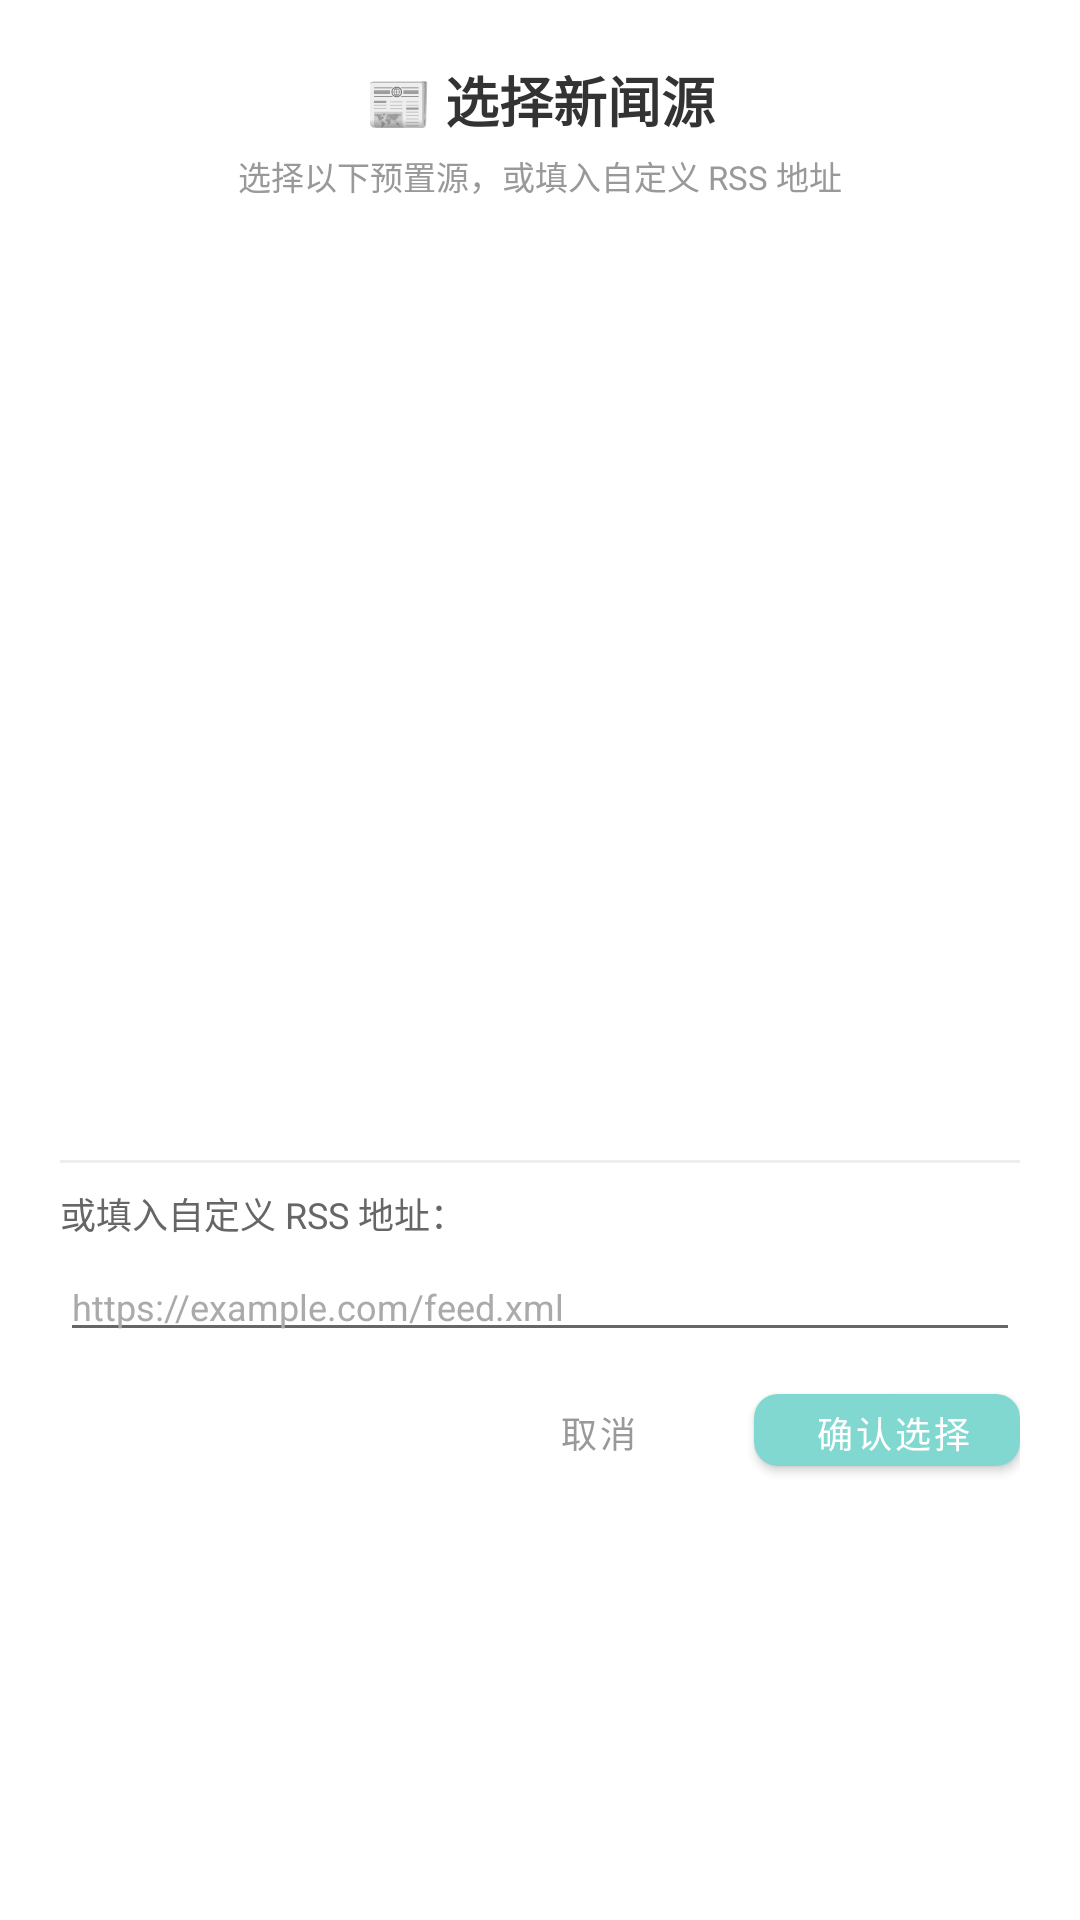

Produce the Android XML layout that renders to this screen, including the resource entries it uses.
<!-- AndroidManifest.xml: application theme Theme.Cesia.DayNight -->
<!-- res/layout/dialog_news_source_picker.xml -->
<?xml version="1.0" encoding="utf-8"?>
<LinearLayout xmlns:android="http://schemas.android.com/apk/res/android"
    xmlns:app="http://schemas.android.com/apk/res-auto"
    android:layout_width="match_parent"
    android:layout_height="wrap_content"
    android:orientation="vertical"
    android:padding="20dp"
    android:background="#FFFFFF">

    <TextView
        android:layout_width="match_parent"
        android:layout_height="wrap_content"
        android:text="📰 选择新闻源"
        android:textSize="18sp"
        android:textStyle="bold"
        android:textColor="#333333"
        android:gravity="center"
        android:layout_marginBottom="4dp" />

    <TextView
        android:layout_width="match_parent"
        android:layout_height="wrap_content"
        android:text="选择以下预置源，或填入自定义 RSS 地址"
        android:textSize="11sp"
        android:textColor="#999999"
        android:gravity="center"
        android:layout_marginBottom="12dp" />

    <androidx.recyclerview.widget.RecyclerView
        android:id="@+id/rv_source_picker"
        android:layout_width="match_parent"
        android:layout_height="300dp" />

    <View
        android:layout_width="match_parent"
        android:layout_height="1dp"
        android:background="#EEEEEE"
        android:layout_marginVertical="8dp" />

    <TextView
        android:layout_width="match_parent"
        android:layout_height="wrap_content"
        android:text="或填入自定义 RSS 地址："
        android:textSize="12sp"
        android:textColor="#666666"
        android:layout_marginBottom="4dp" />

    <EditText
        android:id="@+id/et_custom_rss_url"
        android:layout_width="match_parent"
        android:layout_height="wrap_content"
        android:hint="https://example.com/feed.xml"
        android:textSize="12sp"
        android:textColor="#555555"
        android:textColorHint="#AAAAAA"
        android:singleLine="true"
        android:inputType="textUri" />

    <LinearLayout
        android:layout_width="match_parent"
        android:layout_height="wrap_content"
        android:orientation="horizontal"
        android:layout_marginTop="8dp"
        android:gravity="end">

        <com.google.android.material.button.MaterialButton
            android:id="@+id/btn_cancel"
            android:layout_width="wrap_content"
            android:layout_height="36dp"
            android:text="取消"
            android:textSize="12sp"
            android:textColor="#999999"
            style="@style/Widget.MaterialComponents.Button.TextButton"
            android:layout_marginEnd="8dp" />

        <com.google.android.material.button.MaterialButton
            android:id="@+id/btn_confirm"
            android:layout_width="wrap_content"
            android:layout_height="36dp"
            android:text=" 确认选择"
            android:textSize="12sp"
            android:textColor="#FFFFFF"
            app:backgroundTint="#81D8D0"
            app:cornerRadius="8dp" />
    </LinearLayout>
</LinearLayout>
<!-- resources referenced by this layout -->
<resources>
  <style name="Theme.Cesia.DayNight" parent="Theme.MaterialComponents.DayNight.NoActionBar">
          <item name="android:windowBackground">@color/bg_primary_dark</item>
          <item name="colorPrimary">@color/accent</item>
          <item name="colorPrimaryDark">@color/accent</item>
          <item name="colorAccent">@color/accent</item>
          <item name="android:colorBackground">@color/bg_primary_dark</item>
          <item name="android:windowTranslucentStatus">true</item>
      </style>
</resources>
